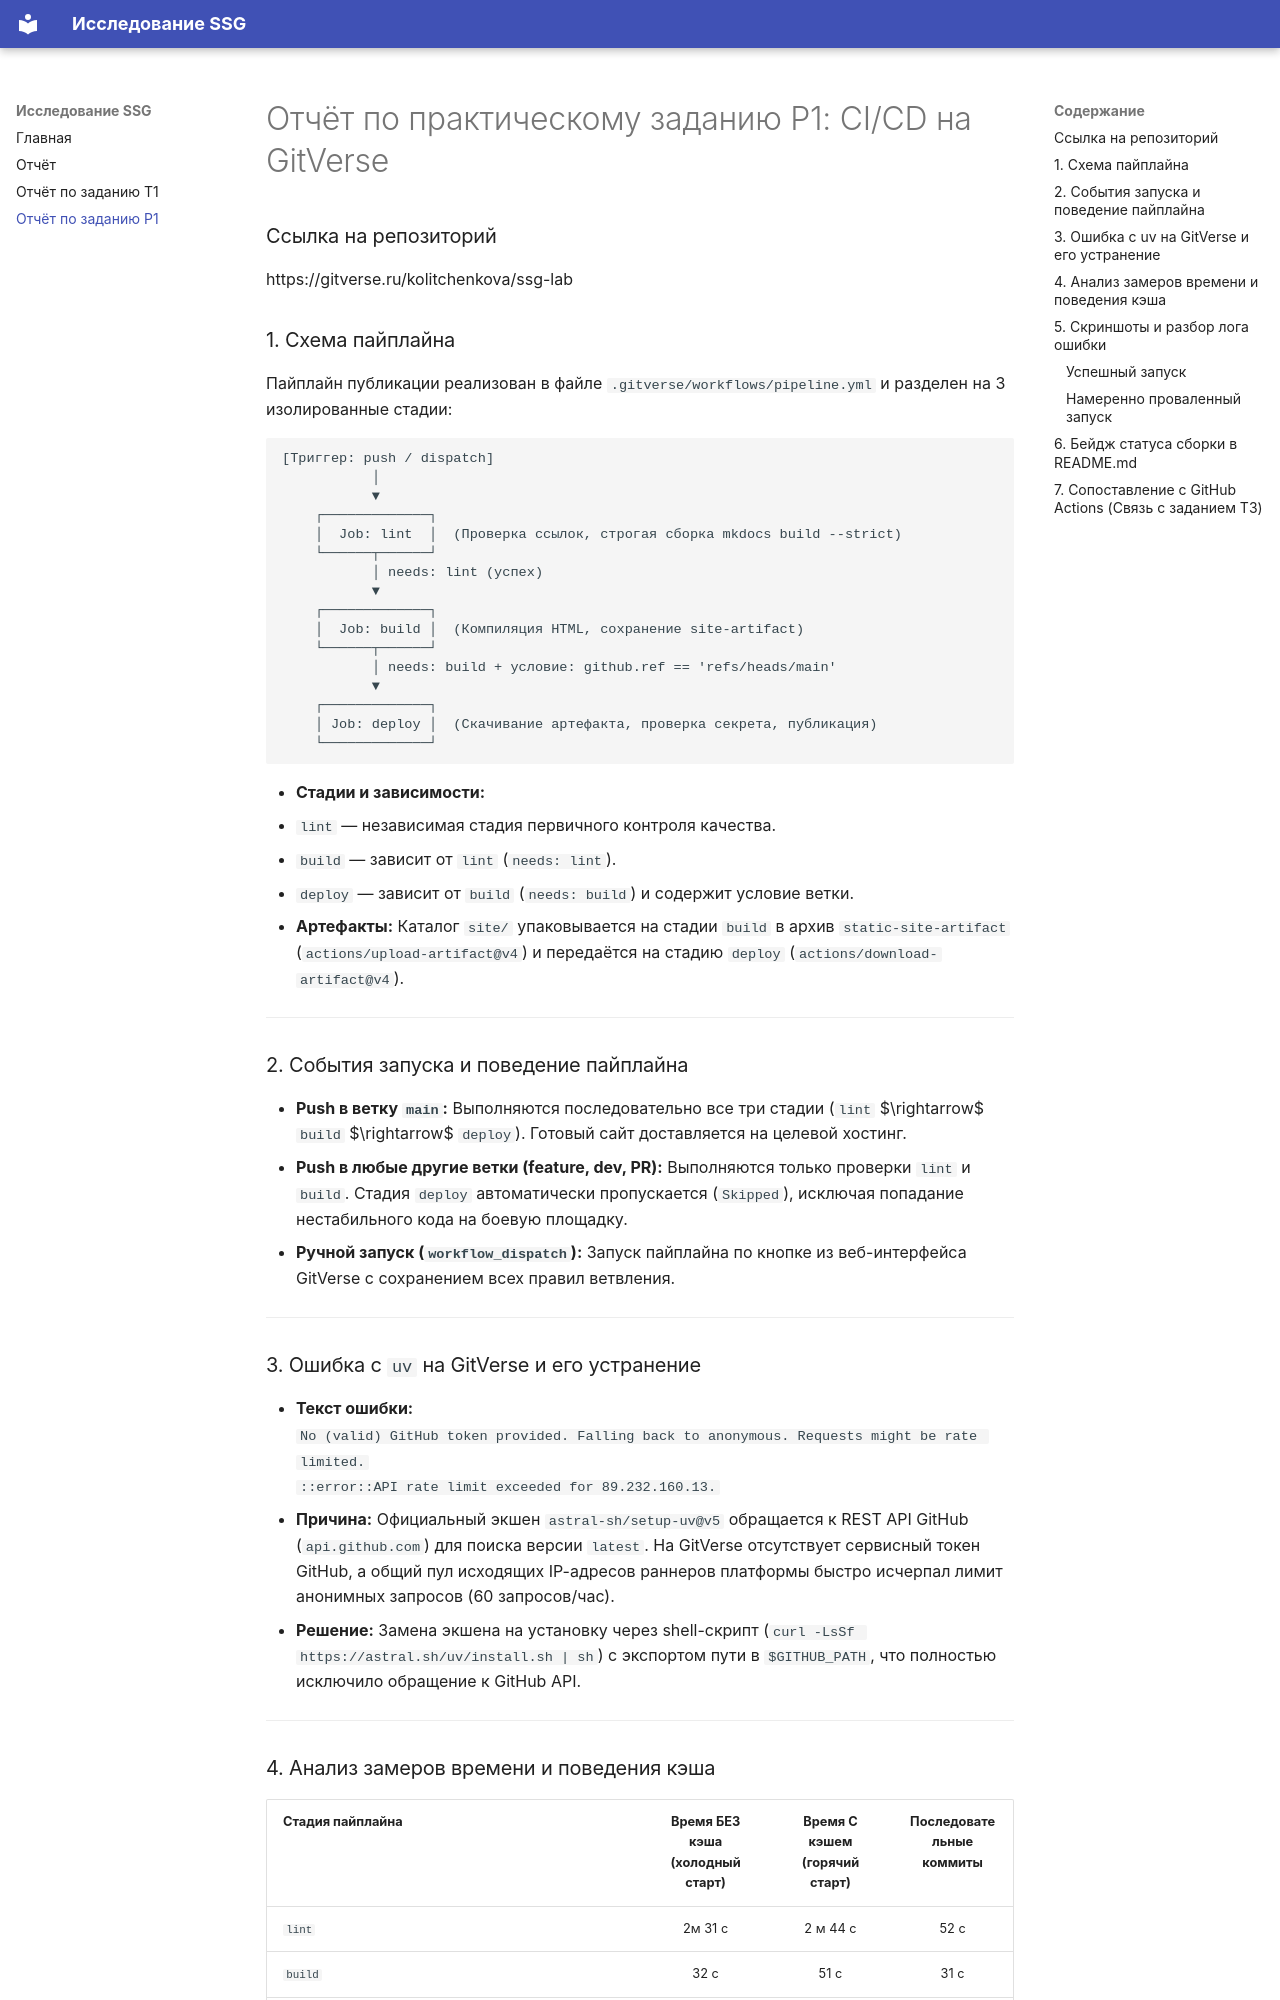

repository: kolitchenkova/ssg-lab · page: report_P1/index.html · generator: mkdocs

# Отчёт по практическому заданию Р1: CI/CD на GitVerse

### Ссылка на репозиторий
https://gitverse.ru/kolitchenkova/ssg-lab

### 1. Схема пайплайна
Пайплайн публикации реализован в файле `.gitverse/workflows/pipeline.yml` и разделен на 3 изолированные стадии:

```
[Триггер: push / dispatch]
           │
           ▼
    ┌─────────────┐
    │  Job: lint  │  (Проверка ссылок, строгая сборка mkdocs build --strict)
    └──────┬──────┘
           │ needs: lint (успех)
           ▼
    ┌─────────────┐
    │  Job: build │  (Компиляция HTML, сохранение site-artifact)
    └──────┬──────┘
           │ needs: build + условие: github.ref == 'refs/heads/main'
           ▼
    ┌─────────────┐
    │ Job: deploy │  (Скачивание артефакта, проверка секрета, публикация)
    └─────────────┘
```

* **Стадии и зависимости:**
  * `lint` — независимая стадия первичного контроля качества.
  * `build` — зависит от `lint` (`needs: lint`).
  * `deploy` — зависит от `build` (`needs: build`) и содержит условие ветки.
* **Артефакты:** Каталог `site/` упаковывается на стадии `build` в архив `static-site-artifact` (`actions/upload-artifact@v4`) и передаётся на стадию `deploy` (`actions/download-artifact@v4`).

---

### 2. События запуска и поведение пайплайна
* **Push в ветку `main`:** Выполняются последовательно все три стадии (`lint` $\rightarrow$ `build` $\rightarrow$ `deploy`). Готовый сайт доставляется на целевой хостинг.
* **Push в любые другие ветки (feature, dev, PR):** Выполняются только проверки `lint` и `build`. Стадия `deploy` автоматически пропускается (`Skipped`), исключая попадание нестабильного кода на боевую площадку.
* **Ручной запуск (`workflow_dispatch`):** Запуск пайплайна по кнопке из веб-интерфейса GitVerse с сохранением всех правил ветвления.

---

### 3. Ошибка с `uv` на GitVerse и его устранение
* **Текст ошибки:**  
  `No (valid) GitHub token provided. Falling back to anonymous. Requests might be rate limited.`  
  `::error::API rate limit exceeded for 89.232.160.13.`
* **Причина:** Официальный экшен `astral-sh/setup-uv@v5` обращается к REST API GitHub (`api.github.com`) для поиска версии `latest`. На GitVerse отсутствует сервисный токен GitHub, а общий пул исходящих IP-адресов раннеров платформы быстро исчерпал лимит анонимных запросов (60 запросов/час).
* **Решение:** Замена экшена на установку  через shell-скрипт (`curl -LsSf https://astral.sh/uv/install.sh | sh`) с экспортом пути в `$GITHUB_PATH`, что полностью исключило обращение к GitHub API.

---
